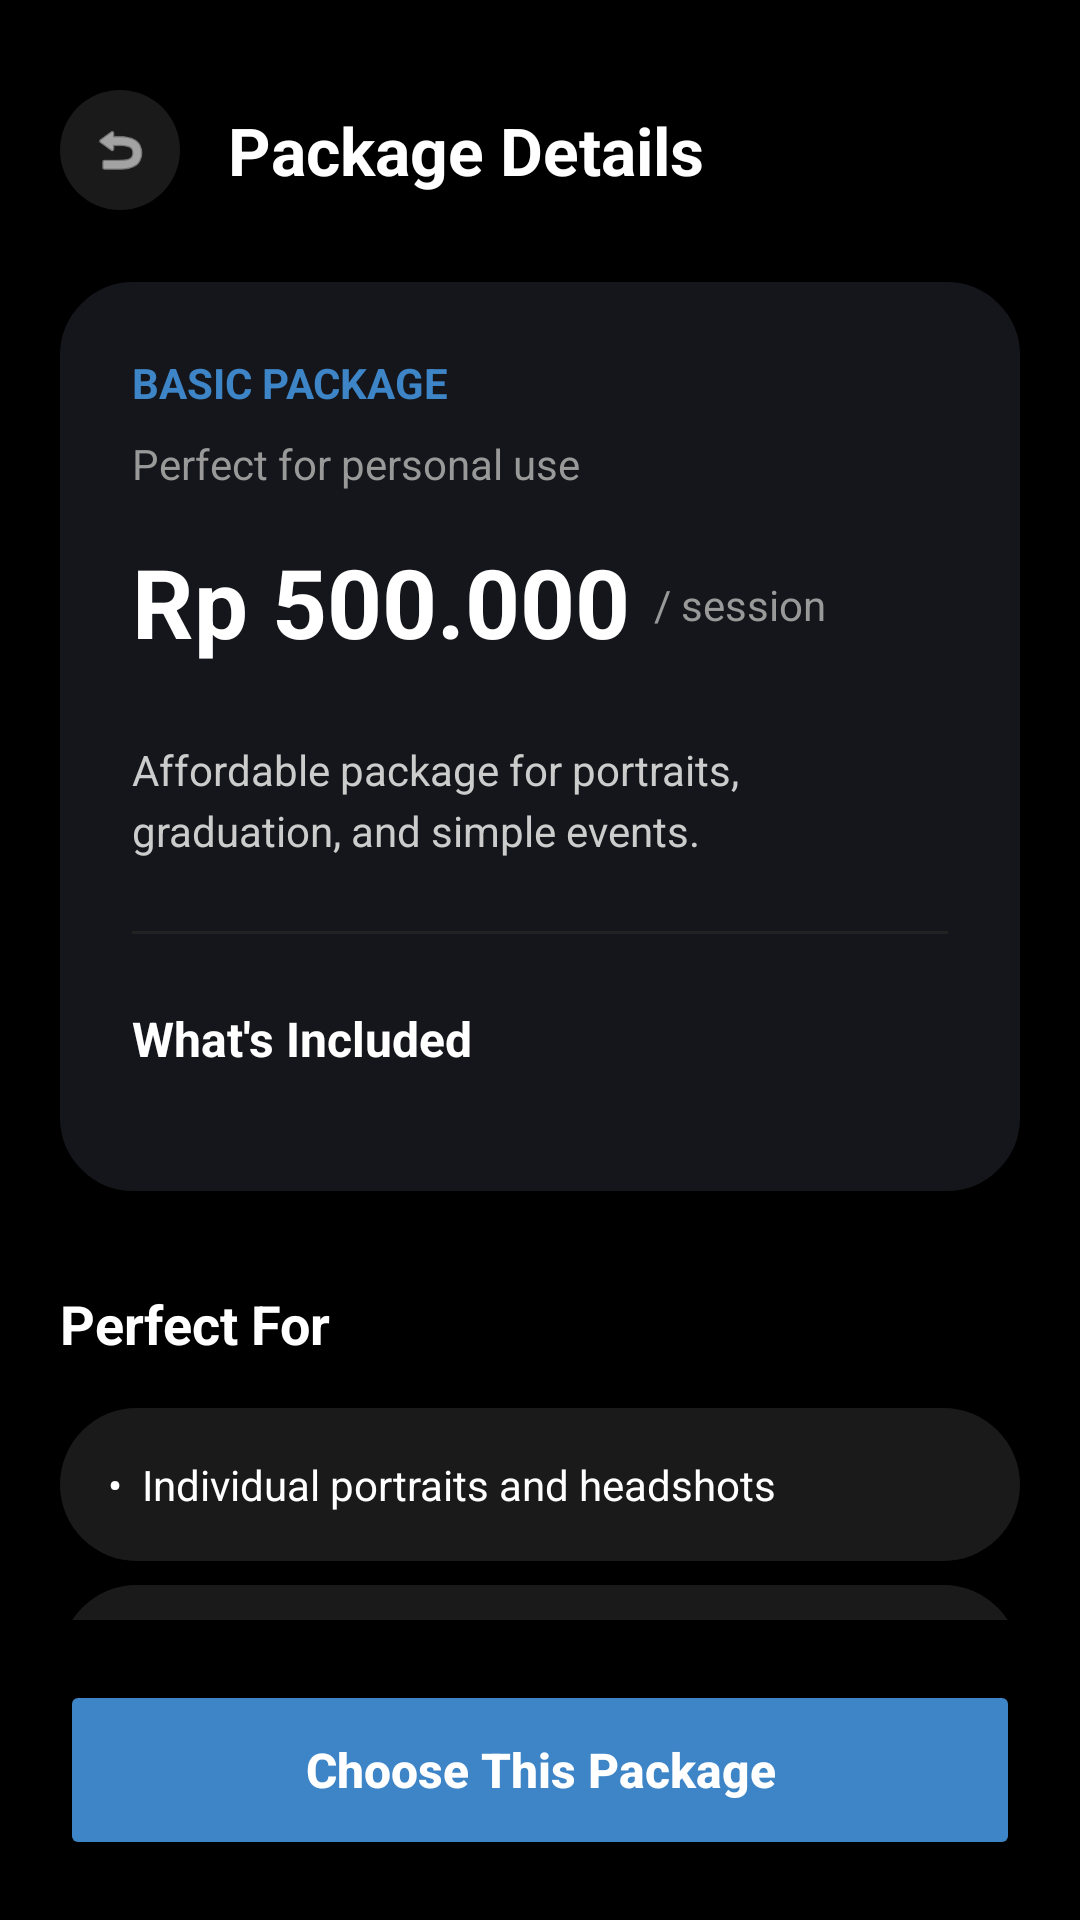

Layout XML and referenced resources for this Android screen:
<!-- AndroidManifest.xml: application theme Theme.Mobile_programing -->
<!-- res/layout/activity_package_detail.xml -->
<?xml version="1.0" encoding="utf-8"?>
<RelativeLayout xmlns:android="http://schemas.android.com/apk/res/android"
    xmlns:app="http://schemas.android.com/apk/res-auto"
    android:layout_width="match_parent"
    android:layout_height="match_parent"
    android:background="@color/bg_dark">

    <androidx.core.widget.NestedScrollView
        android:layout_width="match_parent"
        android:layout_height="match_parent"
        android:layout_above="@id/btnChooseThisPackage">

        <LinearLayout
            android:layout_width="match_parent"
            android:layout_height="wrap_content"
            android:orientation="vertical"
            android:padding="20dp">

            
            <RelativeLayout
                android:layout_width="match_parent"
                android:layout_height="wrap_content"
                android:layout_marginTop="10dp">

                <ImageView
                    android:id="@+id/btnBackPackage"
                    android:layout_width="40dp"
                    android:layout_height="40dp"
                    android:background="@drawable/bg_search"
                    android:padding="10dp"
                    android:src="@android:drawable/ic_menu_revert"
                    app:tint="@color/white" />

                <TextView
                    android:layout_width="wrap_content"
                    android:layout_height="wrap_content"
                    android:layout_centerVertical="true"
                    android:layout_marginStart="16dp"
                    android:layout_toEndOf="@id/btnBackPackage"
                    android:text="Package Details"
                    android:textColor="@color/white"
                    android:textSize="22sp"
                    android:textStyle="bold" />
            </RelativeLayout>

            
            <LinearLayout
                android:layout_width="match_parent"
                android:layout_height="wrap_content"
                android:layout_marginTop="24dp"
                android:background="@drawable/bg_card_package"
                android:backgroundTint="#15161B"
                android:orientation="vertical"
                android:padding="24dp">

                <TextView
                    android:id="@+id/tvDetailPackageType"
                    android:layout_width="wrap_content"
                    android:layout_height="wrap_content"
                    android:text="BASIC PACKAGE"
                    android:textColor="@color/package_basic"
                    android:textSize="14sp"
                    android:textStyle="bold" />

                <TextView
                    android:id="@+id/tvDetailPackageTagline"
                    android:layout_width="wrap_content"
                    android:layout_height="wrap_content"
                    android:layout_marginTop="8dp"
                    android:text="Perfect for personal use"
                    android:textColor="@color/text_gray"
                    android:textSize="14sp" />

                <LinearLayout
                    android:layout_width="wrap_content"
                    android:layout_height="wrap_content"
                    android:layout_marginTop="16dp"
                    android:gravity="bottom"
                    android:orientation="horizontal">

                    <TextView
                        android:id="@+id/tvDetailPackagePrice"
                        android:layout_width="wrap_content"
                        android:layout_height="wrap_content"
                        android:text="Rp 500.000"
                        android:textColor="@color/white"
                        android:textSize="32sp"
                        android:textStyle="bold" />

                    <TextView
                        android:layout_width="wrap_content"
                        android:layout_height="wrap_content"
                        android:layout_marginStart="8dp"
                        android:layout_marginBottom="6dp"
                        android:text="/ session"
                        android:textColor="@color/text_gray"
                        android:textSize="14sp" />
                </LinearLayout>

                <TextView
                    android:id="@+id/tvDetailPackageFooter"
                    android:layout_width="match_parent"
                    android:layout_height="wrap_content"
                    android:layout_marginTop="24dp"
                    android:lineSpacingExtra="4dp"
                    android:text="Affordable package for portraits, graduation, and simple events."
                    android:textColor="@color/text_light_gray"
                    android:textSize="14sp" />

                <View
                    android:layout_width="match_parent"
                    android:layout_height="1dp"
                    android:layout_marginVertical="24dp"
                    android:background="#222222" />

                <TextView
                    android:layout_width="wrap_content"
                    android:layout_height="wrap_content"
                    android:text="What's Included"
                    android:textColor="@color/white"
                    android:textSize="16sp"
                    android:textStyle="bold" />

                <LinearLayout
                    android:id="@+id/containerDetailIncludes"
                    android:layout_width="match_parent"
                    android:layout_height="wrap_content"
                    android:layout_marginTop="16dp"
                    android:orientation="vertical">
                    
                </LinearLayout>

            </LinearLayout>

            
            <TextView
                android:layout_width="wrap_content"
                android:layout_height="wrap_content"
                android:layout_marginTop="32dp"
                android:text="Perfect For"
                android:textColor="@color/white"
                android:textSize="18sp"
                android:textStyle="bold" />

            <LinearLayout
                android:id="@+id/containerPerfectFor"
                android:layout_width="match_parent"
                android:layout_height="wrap_content"
                android:layout_marginTop="16dp"
                android:orientation="vertical">

                <TextView
                    android:layout_width="match_parent"
                    android:layout_height="wrap_content"
                    android:layout_marginBottom="8dp"
                    android:background="@drawable/bg_search"
                    android:padding="16dp"
                    android:text="•  Individual portraits and headshots"
                    android:textColor="@color/white"
                    android:textSize="14sp" />

                <TextView
                    android:layout_width="match_parent"
                    android:layout_height="wrap_content"
                    android:layout_marginBottom="8dp"
                    android:background="@drawable/bg_search"
                    android:padding="16dp"
                    android:text="•  Graduation photos"
                    android:textColor="@color/white"
                    android:textSize="14sp" />
            </LinearLayout>

            <View
                android:layout_width="match_parent"
                android:layout_height="20dp" />

        </LinearLayout>
    </androidx.core.widget.NestedScrollView>

    <Button
        android:id="@+id/btnChooseThisPackage"
        android:layout_width="match_parent"
        android:layout_height="60dp"
        android:layout_alignParentBottom="true"
        android:layout_margin="20dp"
        android:backgroundTint="@color/package_basic"
        android:text="Choose This Package"
        android:textAllCaps="false"
        android:textColor="@color/white"
        android:textSize="16sp"
        android:textStyle="bold"
        app:cornerRadius="16dp" />

</RelativeLayout>
<!-- resources referenced by this layout -->
<resources>
  <color name="bg_dark">#000000</color>
  <color name="package_basic">#3D85C6</color>
  <color name="text_gray">#999999</color>
  <color name="text_light_gray">#CCCCCC</color>
  <color name="white">#FFFFFF</color>
  <!-- drawable bg_card_package (drawable) -->
  <?xml version="1.0" encoding="utf-8"?>
  <shape xmlns:android="http://schemas.android.com/apk/res/android">
      <solid android:color="#121212" />
      <corners android:radius="24dp" />
      <stroke android:width="1dp" android:color="#222222" />
  </shape>
  <!-- drawable bg_search (drawable) -->
  <?xml version="1.0" encoding="utf-8"?>
  <shape xmlns:android="http://schemas.android.com/apk/res/android">
      <solid android:color="#1A1A1A" />
      <corners android:radius="28dp" />
      <padding android:left="16dp" android:right="16dp" />
  </shape>
  <style name="Theme.Mobile_programing" parent="Base.Theme.Mobile_programing" />
  <style name="Base.Theme.Mobile_programing" parent="Theme.Material3.DayNight.NoActionBar">
          
          <item name="android:statusBarColor">@color/bg_dark</item>
          <item name="android:windowLightStatusBar">false</item>
      </style>
</resources>
